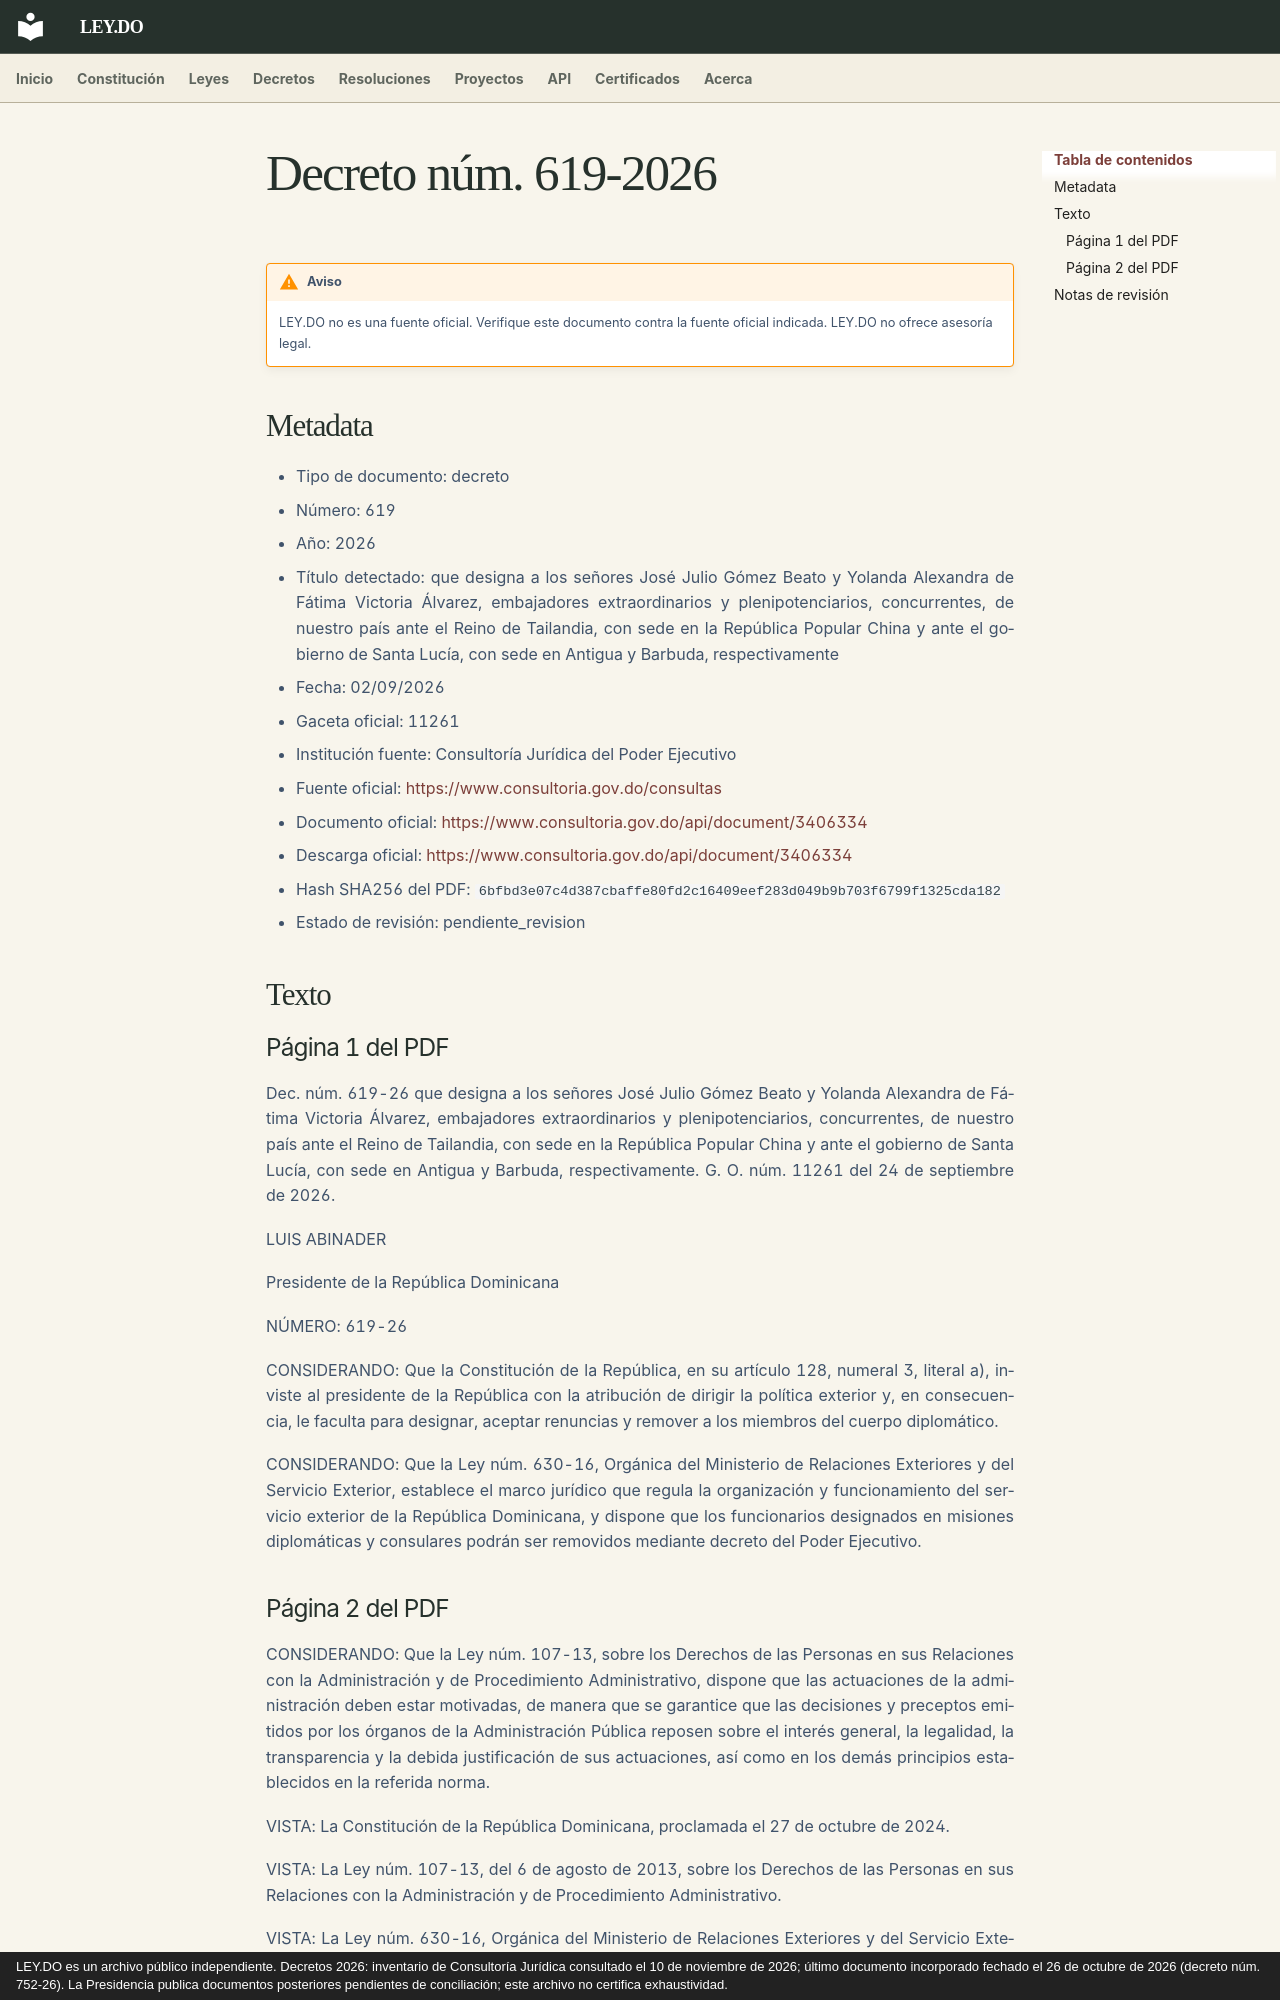

repository: ley-do/ley.do · page: decretos/2026/decreto-619-2026/index.html · generator: mkdocs · copyright: LEY.DO es un archivo público independiente. Decretos 2026: inventario de Consultoría Jurídica consultado el 10 de noviembre de 2026; último documento incorporado fechado el 26 de octubre de 2026 (decreto núm. 752-26). La Presidencia publica documentos posteriores pendientes de conciliación; este archivo no certifica exhaustividad.

# Decreto núm. 619-2026

!!! warning "Aviso"
    LEY.DO no es una fuente oficial. Verifique este documento contra la fuente oficial indicada.
    LEY.DO no ofrece asesoría legal.

## Metadata

- Tipo de documento: decreto
- Número: 619
- Año: 2026
- Título detectado: que designa a los señores José Julio Gómez Beato y Yolanda Alexandra de Fátima Victoria Álvarez, embajadores extraordinarios y plenipotenciarios, concurrentes, de nuestro país ante el Reino de Tailandia, con sede en la República Popular China y ante el gobierno de Santa Lucía, con sede en Antigua y Barbuda, respectivamente
- Fecha: 02/09/2026
- Gaceta oficial: 11261
- Institución fuente: Consultoría Jurídica del Poder Ejecutivo
- Fuente oficial: [https://www.consultoria.gov.do/consultas](https://www.consultoria.gov.do/consultas)
- Documento oficial: [https://www.consultoria.gov.do/api/document/3406334](https://www.consultoria.gov.do/api/document/3406334)
- Descarga oficial: [https://www.consultoria.gov.do/api/document/3406334](https://www.consultoria.gov.do/api/document/3406334)
- Hash SHA256 del PDF: `6bfbd3e07c4d387cbaffe80fd2c16409eef283d049b9b703f6799f1325cda182`
- Estado de revisión: pendiente_revision

## Texto

### Página 1 del PDF

Dec. núm. 619-26 que designa a los señores José Julio Gómez Beato y Yolanda Alexandra de Fátima Victoria Álvarez, embajadores extraordinarios y plenipotenciarios, concurrentes, de nuestro país ante el Reino de Tailandia, con sede en la República Popular China y ante el gobierno de Santa Lucía, con sede en Antigua y Barbuda, respectivamente. G. O. núm. 11261 del 24 de septiembre de 2026.

LUIS ABINADER

Presidente de la República Dominicana

NÚMERO: 619-26

CONSIDERANDO: Que la Constitución de la República, en su artículo 128, numeral 3, literal a), inviste al presidente de la República con la atribución de dirigir la política exterior y, en consecuencia, le faculta para designar, aceptar renuncias y remover a los miembros del cuerpo diplomático.

CONSIDERANDO: Que la Ley núm. 630-16, Orgánica del Ministerio de Relaciones Exteriores y del Servicio Exterior, establece el marco jurídico que regula la organización y funcionamiento del servicio exterior de la República Dominicana, y dispone que los funcionarios designados en misiones diplomáticas y consulares podrán ser removidos mediante decreto del Poder Ejecutivo.
